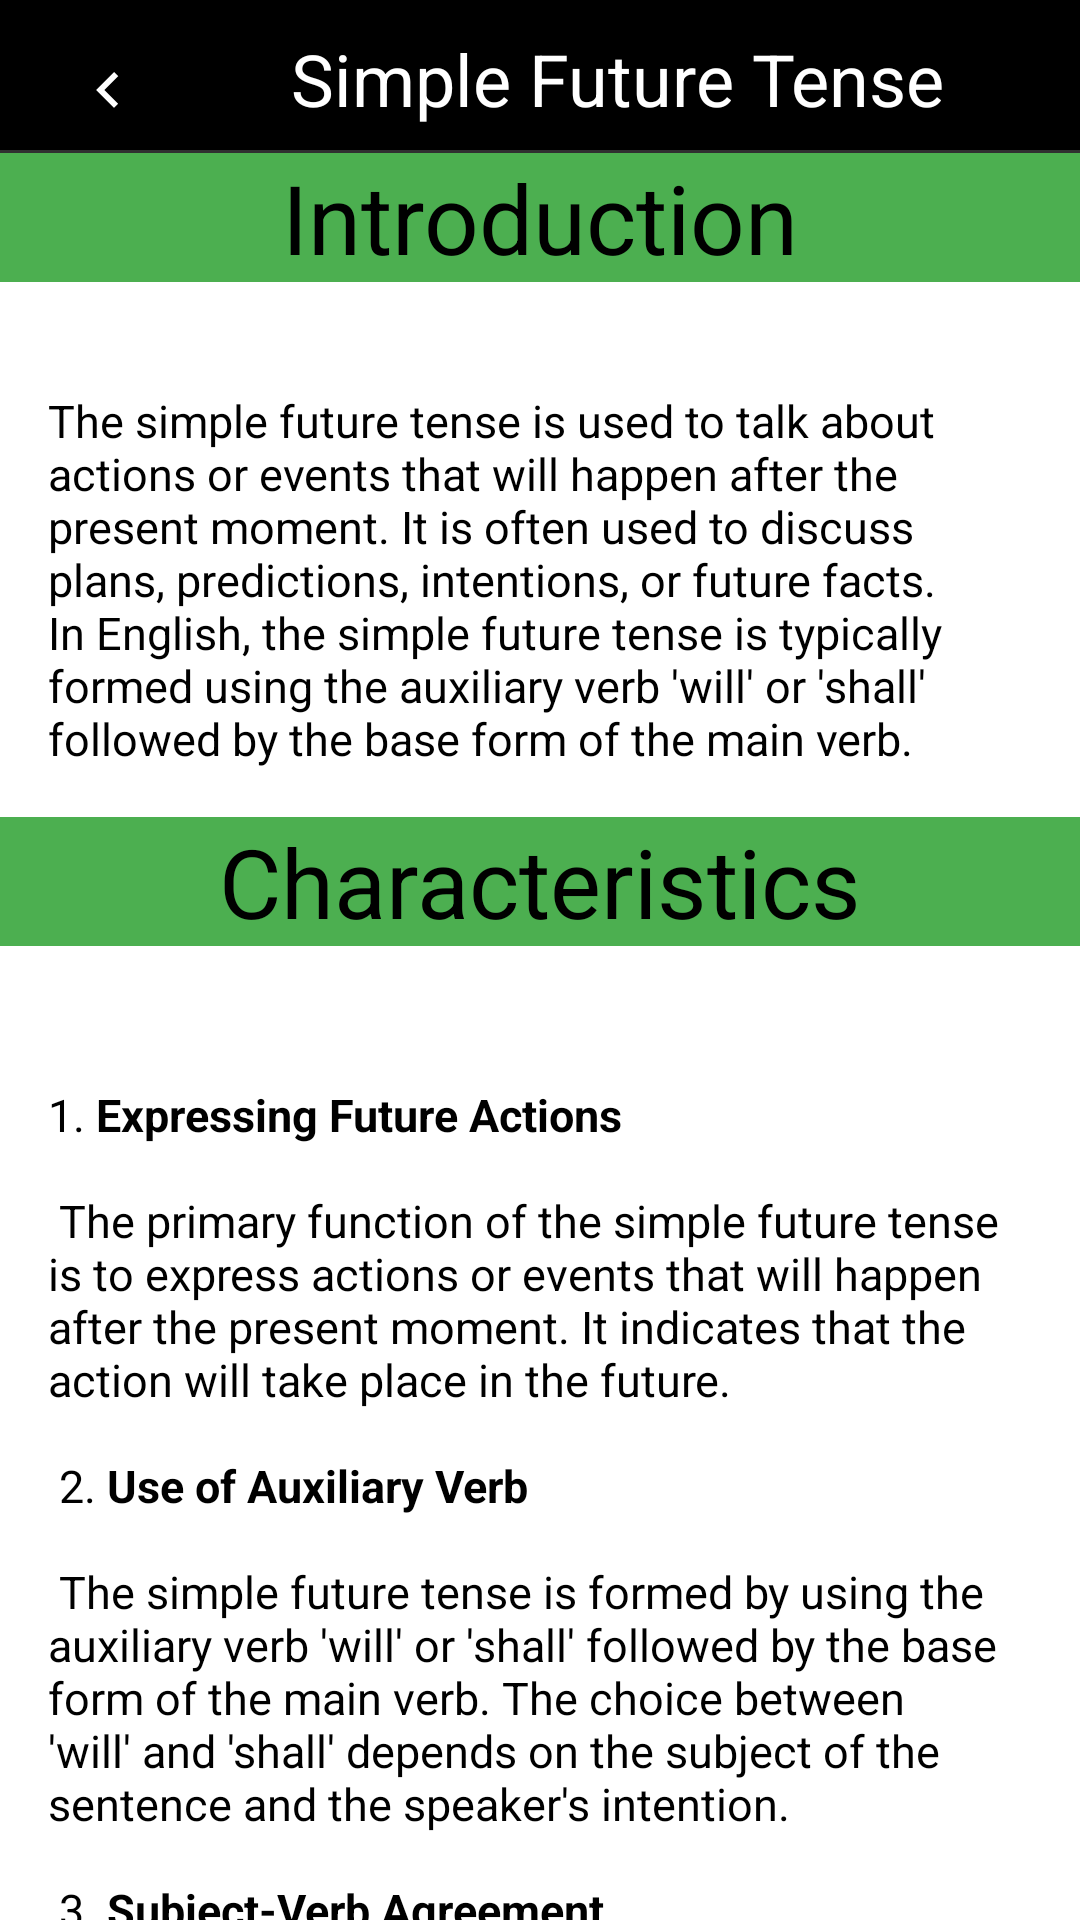

Produce the Android XML layout that renders to this screen, including the resource entries it uses.
<!-- AndroidManifest.xml: application theme Theme.TenseTrainer -->
<!-- res/layout/msft.xml -->
<RelativeLayout
    xmlns:android="http://schemas.android.com/apk/res/android"
    android:layout_width="match_parent"
    android:layout_height="match_parent">

    
    <RelativeLayout
        android:id="@+id/headerLayout"
        android:layout_width="match_parent"
        android:background="@color/black"
        android:layout_height="wrap_content">

        
        <ImageButton
            android:id="@+id/backButton"
            android:layout_width="40dp"
            android:layout_height="40dp"
            android:layout_alignParentStart="true"
            android:layout_alignParentTop="true"
            android:layout_marginStart="16dp"
            android:background="@color/black"
            android:layout_marginTop="10dp"
            android:layout_marginEnd="16dp"
            android:src="@drawable/ic_backbt" />

        
        <TextView
            android:layout_width="wrap_content"
            android:layout_height="wrap_content"
            android:layout_centerHorizontal="true"
            android:layout_marginStart="25dp"
            android:layout_marginTop="10dp"
            android:layout_toEndOf="@+id/backButton"
            android:text="Simple Future Tense"
            android:textColor="@color/white"
            android:textSize="24sp" />
    </RelativeLayout>

    <androidx.core.widget.NestedScrollView
        android:layout_width="match_parent"
        android:layout_height="match_parent"
        android:layout_below="@+id/headerLayout"
        android:background="@color/white"
        android:layout_marginTop="1dp">

        
        <RelativeLayout
            android:layout_width="match_parent"
            android:background="@color/white"
            android:layout_height="match_parent">

            <TextView
                android:id="@+id/SFTJIntro"
                android:layout_width="match_parent"
                android:layout_height="wrap_content"
                android:background="@color/hijau"
                android:text="Introduction"
                android:textAlignment="center"
                android:textColor="@color/black"
                android:textSize="32sp" />

            <TextView
                android:id="@+id/SFTIntro"
                android:layout_width="match_parent"
                android:layout_height="wrap_content"
                android:textColor="@color/black"
                android:layout_below="@id/SFTJIntro"
                android:text="The simple future tense is used to talk about actions or events that will happen after the present moment. It is often used to discuss plans, predictions, intentions, or future facts. In English, the simple future tense is typically formed using the auxiliary verb 'will' or 'shall' followed by the base form of the main verb."
                android:layout_marginTop="20dp"
                android:textSize="15sp"
                android:padding="16dp"/>

            <TextView
                android:id="@+id/SFTJCRT"
                android:layout_below="@id/SFTIntro"
                android:layout_width="match_parent"
                android:layout_height="wrap_content"
                android:textColor="@color/black"
                android:background="@color/hijau"
                android:text="Characteristics"
                android:gravity="center"
                android:textSize="32sp" />

            <TextView
                android:id="@+id/SFTCRT1"
                android:layout_below="@id/SFTJCRT"
                android:layout_width="match_parent"
                android:layout_height="wrap_content"
                android:textColor="@color/black"
                android:background="@color/white"
                android:layout_marginTop="30dp"
                android:text="@string/SFTcrt"
                android:textSize="15sp"
                android:padding="16dp"/>

            <TextView
                android:id="@+id/SFTJforms"
                android:layout_below="@id/SFTCRT1"
                android:layout_width="match_parent"
                android:layout_height="wrap_content"
                android:textColor="@color/black"
                android:background="@color/hijau"
                android:text="Forms"
                android:gravity="center"
                android:textSize="32sp" />

            <TextView
                android:id="@+id/SFTforms"
                android:layout_width="match_parent"
                android:layout_height="wrap_content"
                android:textColor="@color/black"
                android:layout_below="@id/SFTJforms"
                android:text="@string/SFTforms"
                android:layout_marginTop="20dp"
                android:textSize="15sp"
                android:padding="16dp"/>
            <Button
                android:layout_width="match_parent"
                android:layout_height="wrap_content"
                android:id="@+id/Continuetonextmaterial"
                android:text="Learn next tense!"
                android:textColor="@color/white"
                android:background="@drawable/tombol_roundedcorner"
                android:backgroundTint="@color/hijau"
                android:layout_below="@id/SFTforms"
                android:layout_marginTop="13dp"/>

            <TextView
                android:id="@+id/Devs"
                android:layout_width="match_parent"
                android:layout_height="wrap_content"
                android:textColor="@color/white"
                android:layout_below="@id/Continuetonextmaterial"
                android:text="@string/Devs"
                android:gravity="center"
                android:background="@color/hijau"
                android:layout_marginTop="20dp"
                android:textSize="10sp"
                android:padding="16dp"/>


        </RelativeLayout>
    </androidx.core.widget.NestedScrollView>
</RelativeLayout>
<!-- resources referenced by this layout -->
<resources>
  <color name="black">#FF000000</color>
  <color name="hijau">#4CAF50</color>
  <color name="white">#FFFFFFFF</color>
  <string name="Devs"><b>By <font color="#000000"><u>Group 1</u></font></b></string>
  <string name="SFTforms">Positive Form (+):\n\n
  The positive form of the simple future tense is used to <b>make affirmative statements about future actions or events</b>.\n\n\n
  Formula = <font color="#FF0000">Subject</font> + <font color="#666666">will/shall</font> + <font color="#673AB7" /> <font color="#673AB7">verb 1</font>\n\n\n
  
  Examples:\n\n
  
  <font color="#FF0000">I</font> <font color="#666666">will</font> <font color="#673AB7">travel</font> to Paris next month.\n
  <font color="#FF0000">They</font> <font color="#666666">shall</font> <font color="#673AB7">finish</font> their project by the end of the week.\n\n\n
  
  Negative Form (-):\n\n
  The negative form of the simple future tense is used to <b>express negation or to indicate that something will not happen in the future</b>.\n\n\n
  Formula = <font color="#FF0000">Subject</font> + <font color="#666666">will/shall</font> + <font color="#FFEB3B">not</font> + <font color="#673AB7">verb 1</font>\n\n\n
  
  Examples:\n\n
  
  <font color="#FF0000">She</font> <font color="#666666">will</font> <font color="#FFEB3B">not</font> <font color="#673AB7">attend</font> the party tonight.\n
  <font color="#FF0000">We</font> <font color="#666666">shall</font> <font color="#FFEB3B">not</font> <font color="#673AB7">forget</font> to send you the report tomorrow.\n\n\n
  
  Interrogative Form (?):\n\n
  The interrogative form of the simple future tense is used to <b>ask questions about future actions or events.</b>\n\n\n
  Formula = <font color="#666666">Will/Shall</font> + <font color="#FF0000">subject</font> + <font color="#673AB7">verb 1</font>\n\n\n
  
  Examples:\n\n
  
  <font color="#666666">Will</font> <font color="#FF0000">you</font> <font color="#673AB7">join</font> us for dinner?\n
  <font color="#666666">Shall</font> <font color="#FF0000">we</font> <font color="#673AB7">start</font> the meeting now?\n\n\n</string>
  <color name="ungu">#673AB7</color>
</resources>
